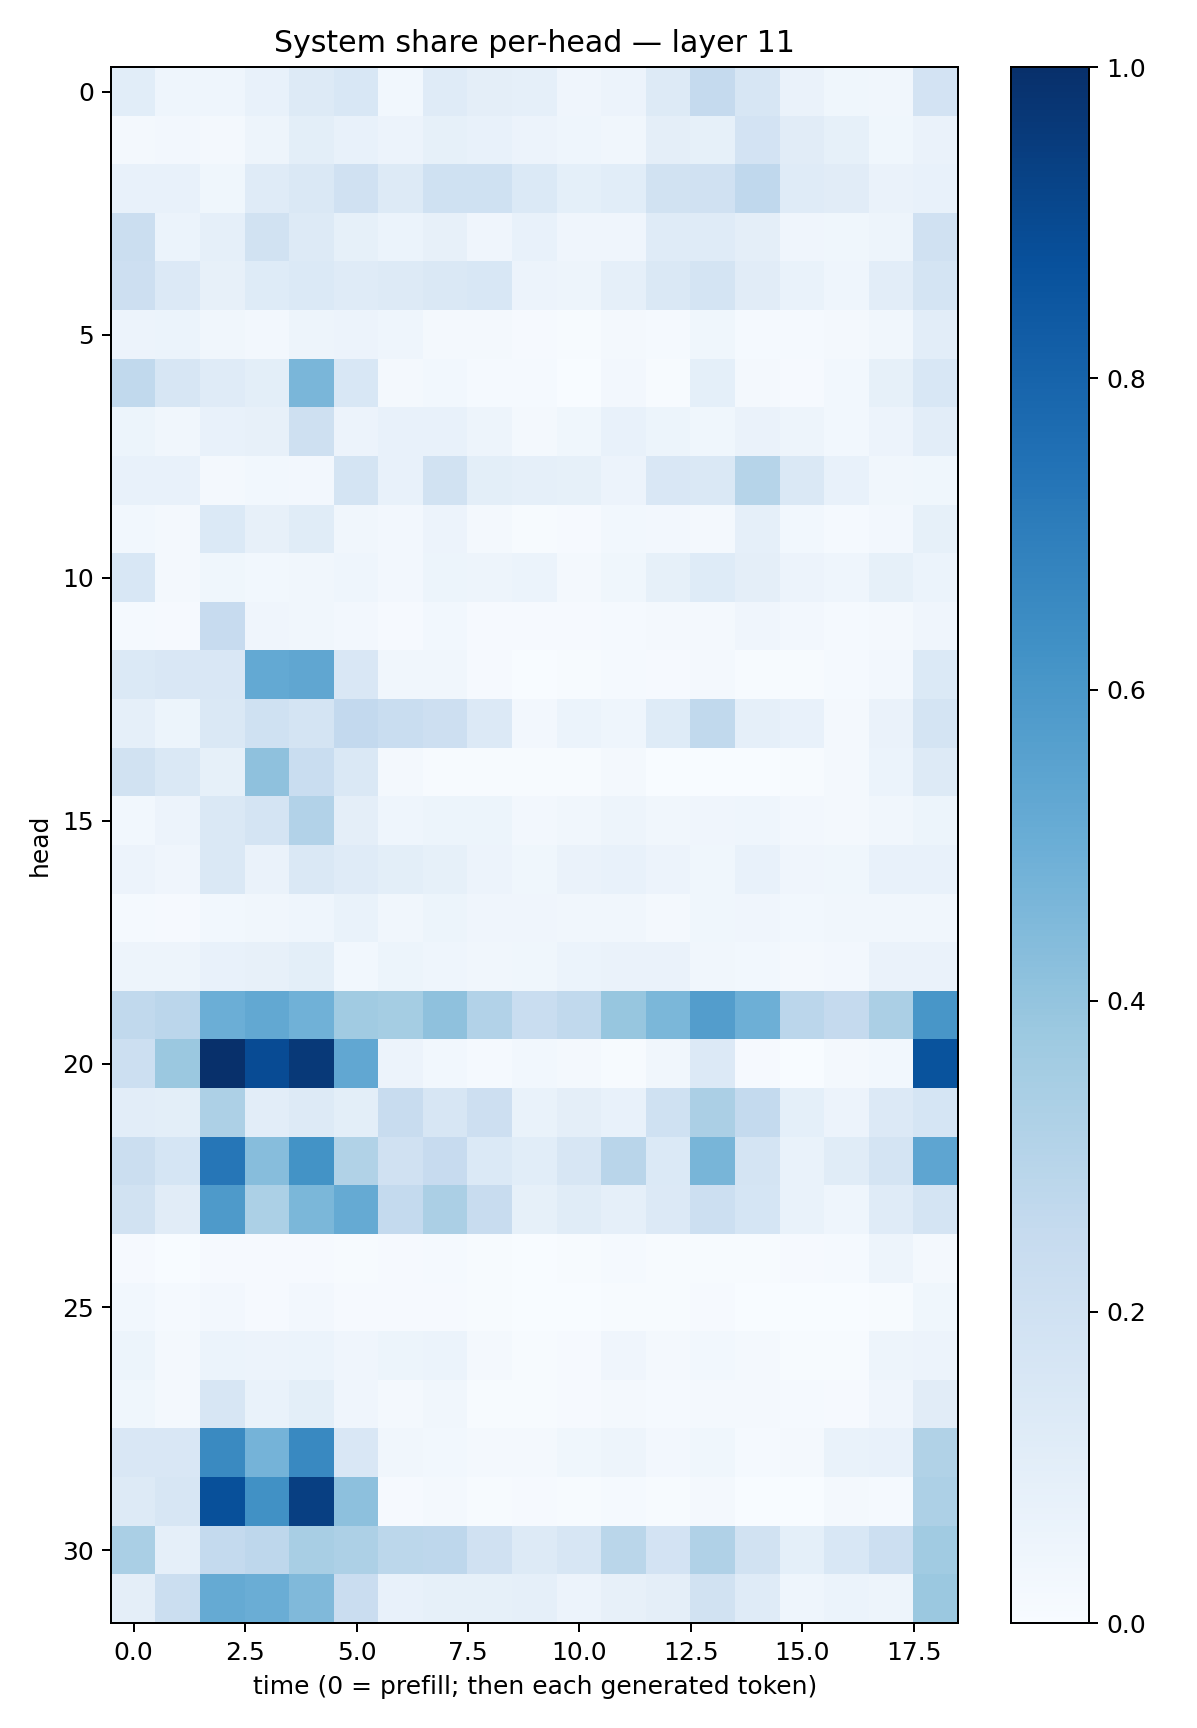

Data behind this chart, as committed beside it:
0.10825231, 0.046574358, 0.044401556, 0.07609037, 0.13200869, 0.15413328, 0.029906936, 0.11729037, 0.09541645, 0.08881224, 0.03908871, 0.05540881, 0.13100038, 0.25141013, 0.16377196, 0.06619796, 0.03593292, 0.03232272, 0.18324232
0.02126, 0.02373, 0.01648, 0.0474, 0.09791, 0.07757, 0.05854, 0.08405, 0.07565, 0.05532, 0.04331, 0.03241, 0.09704, 0.08299, 0.1826, 0.1133, 0.08583, 0.03682, 0.06417
0.07662, 0.07266, 0.03815, 0.1195, 0.1448, 0.1963, 0.1258, 0.2003, 0.2025, 0.1373, 0.09114, 0.1059, 0.1935, 0.1988, 0.2695, 0.1185, 0.11, 0.06588, 0.07246
0.2206, 0.06163, 0.08705, 0.1932, 0.1277, 0.08376, 0.0608, 0.08029, 0.04137, 0.0705, 0.04227, 0.04179, 0.1172, 0.1198, 0.09671, 0.03978, 0.03848, 0.04923, 0.1954
0.214, 0.1341, 0.07856, 0.1243, 0.1373, 0.1201, 0.1282, 0.1476, 0.1556, 0.05527, 0.04854, 0.08741, 0.1418, 0.1724, 0.1096, 0.06755, 0.04445, 0.1019, 0.1774
0.05477, 0.05937, 0.03284, 0.02585, 0.05044, 0.05476, 0.0436, 0.02088, 0.01775, 0.01093, 0.004822, 0.01903, 0.01189, 0.03536, 0.01205, 0.01451, 0.0205, 0.03228, 0.1022
0.2656, 0.1582, 0.1196, 0.09831, 0.4639, 0.1532, 0.01794, 0.02848, 0.01409, 0.01191, 0.00202, 0.02635, 0.003932, 0.09162, 0.01733, 0.008332, 0.02736, 0.08367, 0.1538
0.05266, 0.03264, 0.0719, 0.08155, 0.2049, 0.0549, 0.07812, 0.07084, 0.05074, 0.02104, 0.03638, 0.07235, 0.05441, 0.03609, 0.06259, 0.04906, 0.03107, 0.05784, 0.1018
0.07345, 0.07502, 0.01766, 0.02878, 0.02406, 0.1796, 0.07321, 0.1905, 0.09768, 0.08835, 0.08434, 0.056, 0.1485, 0.1407, 0.298, 0.144, 0.07314, 0.0322, 0.03624
0.02936, 0.02333, 0.1397, 0.08048, 0.1162, 0.03364, 0.02635, 0.05804, 0.02247, 0.00779, 0.008004, 0.02983, 0.02507, 0.02335, 0.08844, 0.02876, 0.01326, 0.02542, 0.08216
0.1532, 0.01697, 0.03692, 0.03044, 0.03274, 0.04577, 0.02585, 0.05434, 0.04904, 0.06063, 0.02113, 0.0372, 0.08498, 0.1239, 0.09703, 0.0561, 0.0454, 0.08302, 0.06023
0.01253, 0.009899, 0.2423, 0.04072, 0.03135, 0.02428, 0.009006, 0.0302, 0.008461, 0.008824, 0.01103, 0.01409, 0.01889, 0.02318, 0.04204, 0.02668, 0.01422, 0.01649, 0.0394
0.1387, 0.1499, 0.1492, 0.5201, 0.5317, 0.1488, 0.03472, 0.03483, 0.01079, 0.003703, 0.005409, 0.01443, 0.008632, 0.02117, 0.007179, 0.005309, 0.01232, 0.02684, 0.1396
0.08639, 0.05426, 0.1471, 0.2009, 0.1749, 0.2606, 0.2324, 0.2119, 0.1367, 0.02556, 0.06216, 0.04563, 0.1237, 0.2636, 0.08871, 0.07193, 0.01919, 0.0625, 0.1765
0.1877, 0.1476, 0.08551, 0.4104, 0.2323, 0.1447, 0.0188, 0.007674, 0.004096, 0.005838, 0.007281, 0.01901, 0.00091, 0.002901, 0.00245, 0.005343, 0.02229, 0.06153, 0.1283
0.02809, 0.05628, 0.144, 0.1745, 0.3106, 0.09595, 0.04627, 0.05466, 0.05137, 0.02677, 0.03366, 0.05046, 0.03339, 0.04139, 0.04372, 0.02581, 0.02274, 0.03139, 0.05384
0.05607, 0.04244, 0.1414, 0.06526, 0.1469, 0.1179, 0.0981, 0.08537, 0.05855, 0.03538, 0.06401, 0.07378, 0.05471, 0.03806, 0.0755, 0.04076, 0.03705, 0.07194, 0.07481
0.01289, 0.008353, 0.02764, 0.03391, 0.04577, 0.07013, 0.03384, 0.05412, 0.04214, 0.04063, 0.03281, 0.03478, 0.02272, 0.03735, 0.04126, 0.03043, 0.03479, 0.03393, 0.03366
0.04936, 0.0469, 0.07677, 0.08006, 0.1005, 0.02901, 0.05293, 0.04422, 0.03362, 0.03744, 0.06079, 0.06637, 0.06438, 0.03153, 0.02947, 0.01847, 0.02631, 0.06566, 0.06268
0.2645, 0.2851, 0.4962, 0.5272, 0.487, 0.3653, 0.3522, 0.4139, 0.312, 0.2325, 0.2618, 0.3912, 0.4594, 0.5727, 0.4944, 0.2816, 0.2505, 0.3329, 0.6025
0.2159, 0.3804, 0.9968, 0.8932, 0.9622, 0.5309, 0.05568, 0.03018, 0.01399, 0.02789, 0.02305, 0.005141, 0.03405, 0.1337, 0.008518, 0.003083, 0.01889, 0.03011, 0.8641
0.1023, 0.1004, 0.3273, 0.1031, 0.1326, 0.09877, 0.2417, 0.1623, 0.2134, 0.06905, 0.09461, 0.07769, 0.2026, 0.3324, 0.2565, 0.09062, 0.0568, 0.1334, 0.1694
0.2255, 0.168, 0.7282, 0.4329, 0.6193, 0.3159, 0.1987, 0.2448, 0.1398, 0.1066, 0.1638, 0.2912, 0.1403, 0.4686, 0.1737, 0.06969, 0.1164, 0.1778, 0.5384
0.1896, 0.1094, 0.5868, 0.3297, 0.4589, 0.5167, 0.2577, 0.3331, 0.2411, 0.08393, 0.1142, 0.08814, 0.1334, 0.2178, 0.1692, 0.06741, 0.04649, 0.1179, 0.1789
0.007984, 0.003472, 0.009456, 0.009522, 0.008605, 0.004312, 0.01107, 0.01186, 0.007055, 0.003441, 0.00475, 0.01515, 0.007785, 0.005208, 0.006231, 0.008258, 0.01401, 0.04733, 0.01875
0.02796, 0.01376, 0.02509, 0.0109, 0.02558, 0.01095, 0.009876, 0.01163, 0.00636, 0.001549, 0.001521, 0.005709, 0.005515, 0.01141, 0.002799, 0.001265, 0.0006649, 0.00703, 0.03595
0.05149, 0.01847, 0.06208, 0.05533, 0.05914, 0.04255, 0.05163, 0.05893, 0.02073, 0.00681, 0.01093, 0.03926, 0.02045, 0.0279, 0.01815, 0.00554, 0.005791, 0.04842, 0.05729
0.03655, 0.01966, 0.1574, 0.06672, 0.1005, 0.04113, 0.01668, 0.0324, 0.007167, 0.004702, 0.01103, 0.02037, 0.0127, 0.01954, 0.01923, 0.01188, 0.01119, 0.03932, 0.1133
0.1507, 0.1495, 0.6548, 0.4761, 0.6575, 0.1514, 0.03454, 0.02873, 0.01969, 0.01894, 0.03619, 0.04847, 0.02672, 0.03799, 0.01431, 0.01654, 0.06652, 0.07426, 0.3157
0.1253, 0.1605, 0.8779, 0.6289, 0.9388, 0.4175, 0.01107, 0.0172, 0.004113, 0.009649, 0.006385, 0.01498, 0.004199, 0.01884, 0.002709, 0.001141, 0.02299, 0.01443, 0.3252
0.3363, 0.08761, 0.2549, 0.2757, 0.3408, 0.3261, 0.2812, 0.2742, 0.1967, 0.1294, 0.1634, 0.2879, 0.1836, 0.3178, 0.1935, 0.09255, 0.1544, 0.2174, 0.3644
0.09443, 0.2223, 0.5184, 0.5018, 0.4488, 0.2289, 0.07111, 0.0847, 0.08496, 0.08735, 0.05824, 0.07957, 0.09563, 0.1917, 0.1202, 0.04549, 0.06099, 0.05019, 0.3805
